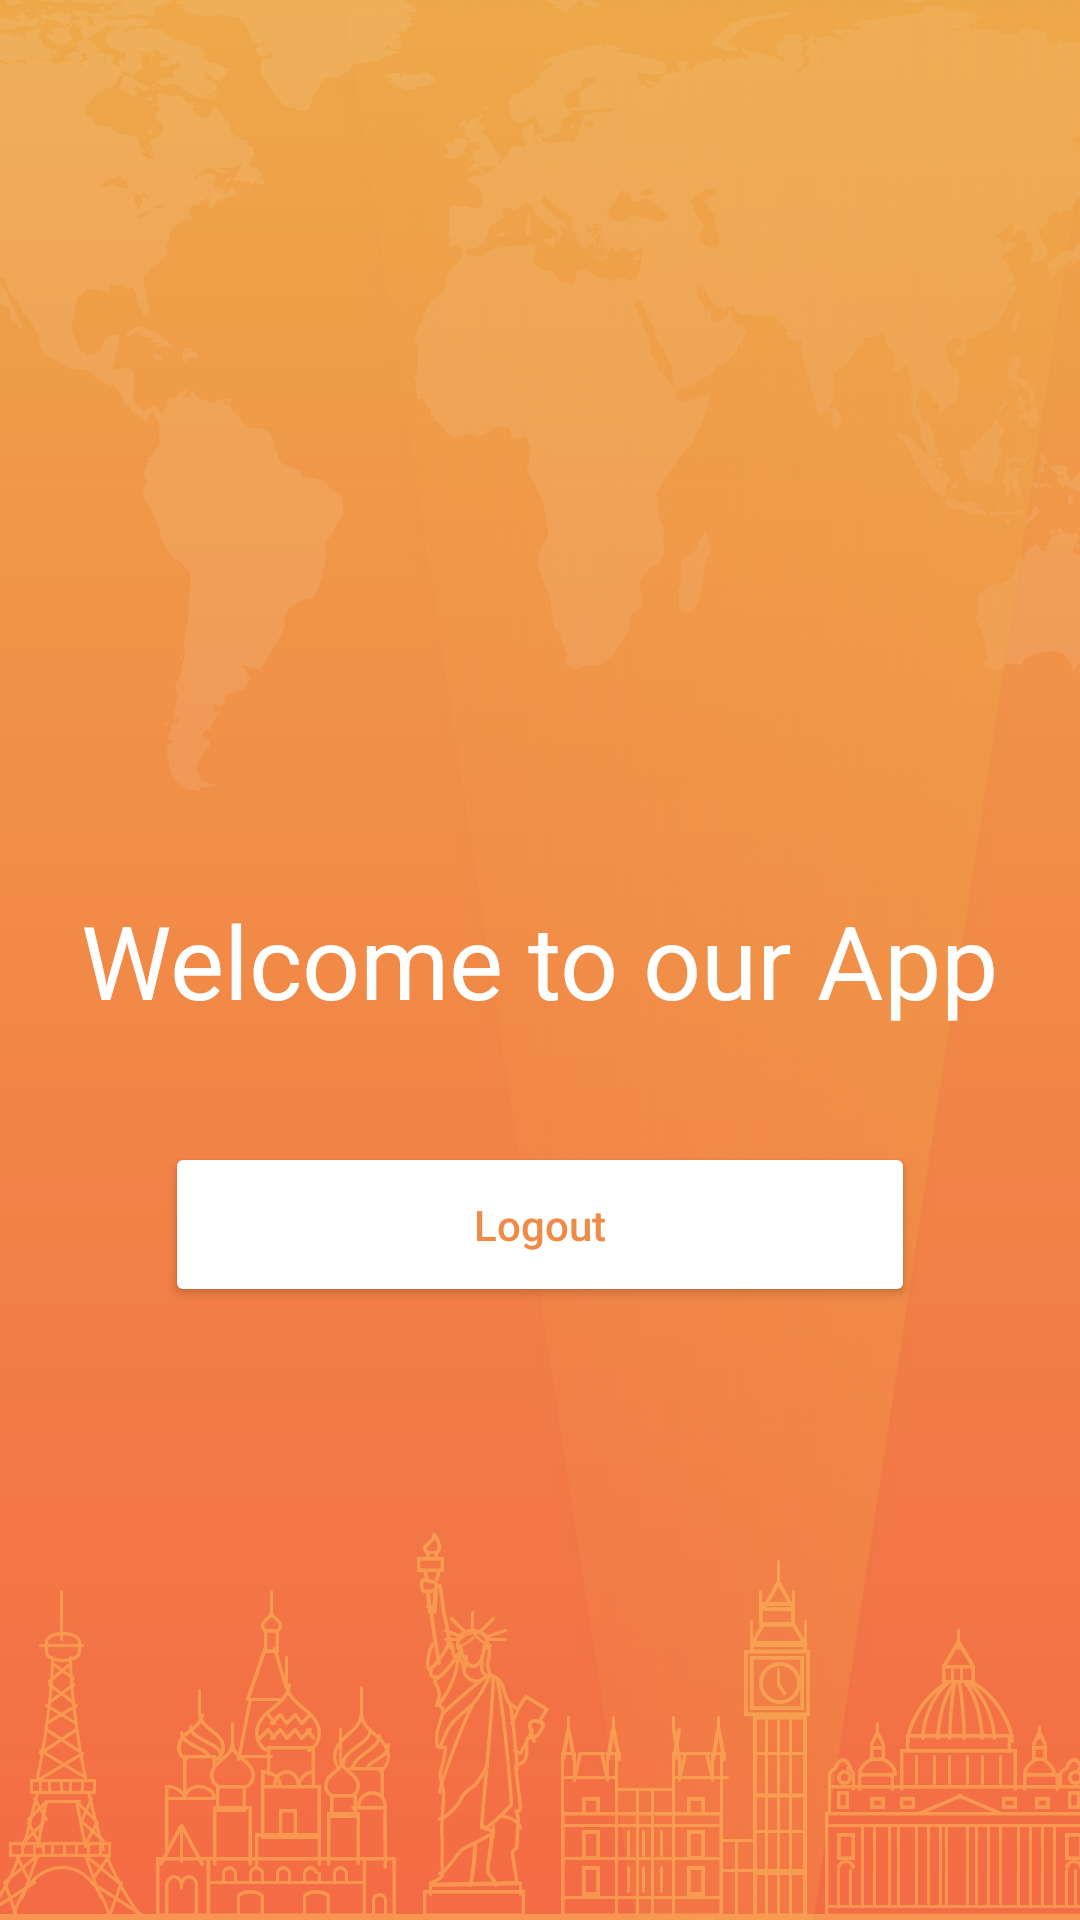

Layout XML and referenced resources for this Android screen:
<!-- AndroidManifest.xml: application theme AppTheme -->
<!-- res/layout/activity_main.xml -->
<?xml version="1.0" encoding="utf-8"?>
<RelativeLayout
    xmlns:android="http://schemas.android.com/apk/res/android"
    xmlns:tools="http://schemas.android.com/tools"
    android:layout_width="match_parent"
    android:layout_height="match_parent"
    tools:context="dev.m.hussein.procabtask.ui.activity.MainActivity">

    <include layout="@layout/background"/>

    <android.support.v7.widget.AppCompatTextView
        android:layout_centerInParent="true"
        style="@style/TextAppearance.AppCompat.Display1"
        android:textColor="@android:color/white"
        android:layout_width="wrap_content"
        android:layout_height="wrap_content"
        android:text="Welcome to our App"
        tools:ignore="MissingConstraints"
        android:id="@+id/appCompatTextView" />

    <android.support.v7.widget.AppCompatButton
        android:id="@+id/logout"
        android:layout_width="250dp"
        android:layout_centerHorizontal="true"
        android:layout_height="55dp"
        android:layout_below="@+id/appCompatTextView"
        android:layout_gravity="center"
        android:layout_marginTop="38dp"
        android:gravity="center"
        android:text="@string/logout"
        android:textAllCaps="false"
        android:textColor="@color/finish_txt_color"
        android:theme="@style/Login_button_style" />
</RelativeLayout>
<!-- res/layout/background.xml (included above) -->
<?xml version="1.0" encoding="utf-8"?>
<RelativeLayout
    android:background="@drawable/background"
    xmlns:android="http://schemas.android.com/apk/res/android" android:layout_width="match_parent"
    android:layout_height="match_parent">

        <ImageView
            android:src="@drawable/page_1"
            android:layout_width="match_parent"
            android:layout_height="wrap_content" />

        <ImageView
            android:scaleType="fitXY"
            android:src="@drawable/rectangle_6"
            android:layout_alignParentRight="true"
            android:layout_width="250dp"
            android:layout_height="match_parent" />

        <ImageView
            android:layout_alignParentBottom="true"
            android:src="@drawable/bottom_1"
            android:layout_width="match_parent"
            android:layout_height="wrap_content" />

</RelativeLayout>
<!-- resources referenced by this layout -->
<resources>
  <!-- drawable background (drawable) -->
  <?xml version="1.0" encoding="utf-8"?>
  <shape
      android:shape="rectangle"
  
      xmlns:android="http://schemas.android.com/apk/res/android">
  
      <gradient android:startColor="#eea849"
          android:endColor="#f46b45"
          android:angle="-90"/>
  
  </shape>
  <!-- drawable bottom_1: png bitmap (drawable-hdpi, 49870 bytes) -->
  <!-- drawable page_1: png bitmap (drawable-hdpi, 37472 bytes) -->
  <!-- drawable rectangle_6: png bitmap (drawable-hdpi, 109224 bytes) -->
  <string name="logout">Logout</string>
  <style name="Login_button_style" parent="Widget.AppCompat.Button.Colored">
          <item name="colorButtonNormal">@color/finish_background_color</item>
          <item name="android:textColor">@color/colorPrimary</item>
      </style>
  <style name="AppTheme" parent="Theme.AppCompat.Light.NoActionBar">
          
          <item name="colorPrimary">@color/colorPrimary</item>
          <item name="colorPrimaryDark">@color/colorPrimaryDark</item>
          <item name="colorAccent">@color/colorAccent</item>
      </style>
  <color name="colorPrimary">#f08a47</color>
  <color name="colorPrimaryDark">#da7634</color>
  <color name="colorAccent">#FF4081</color>
</resources>
